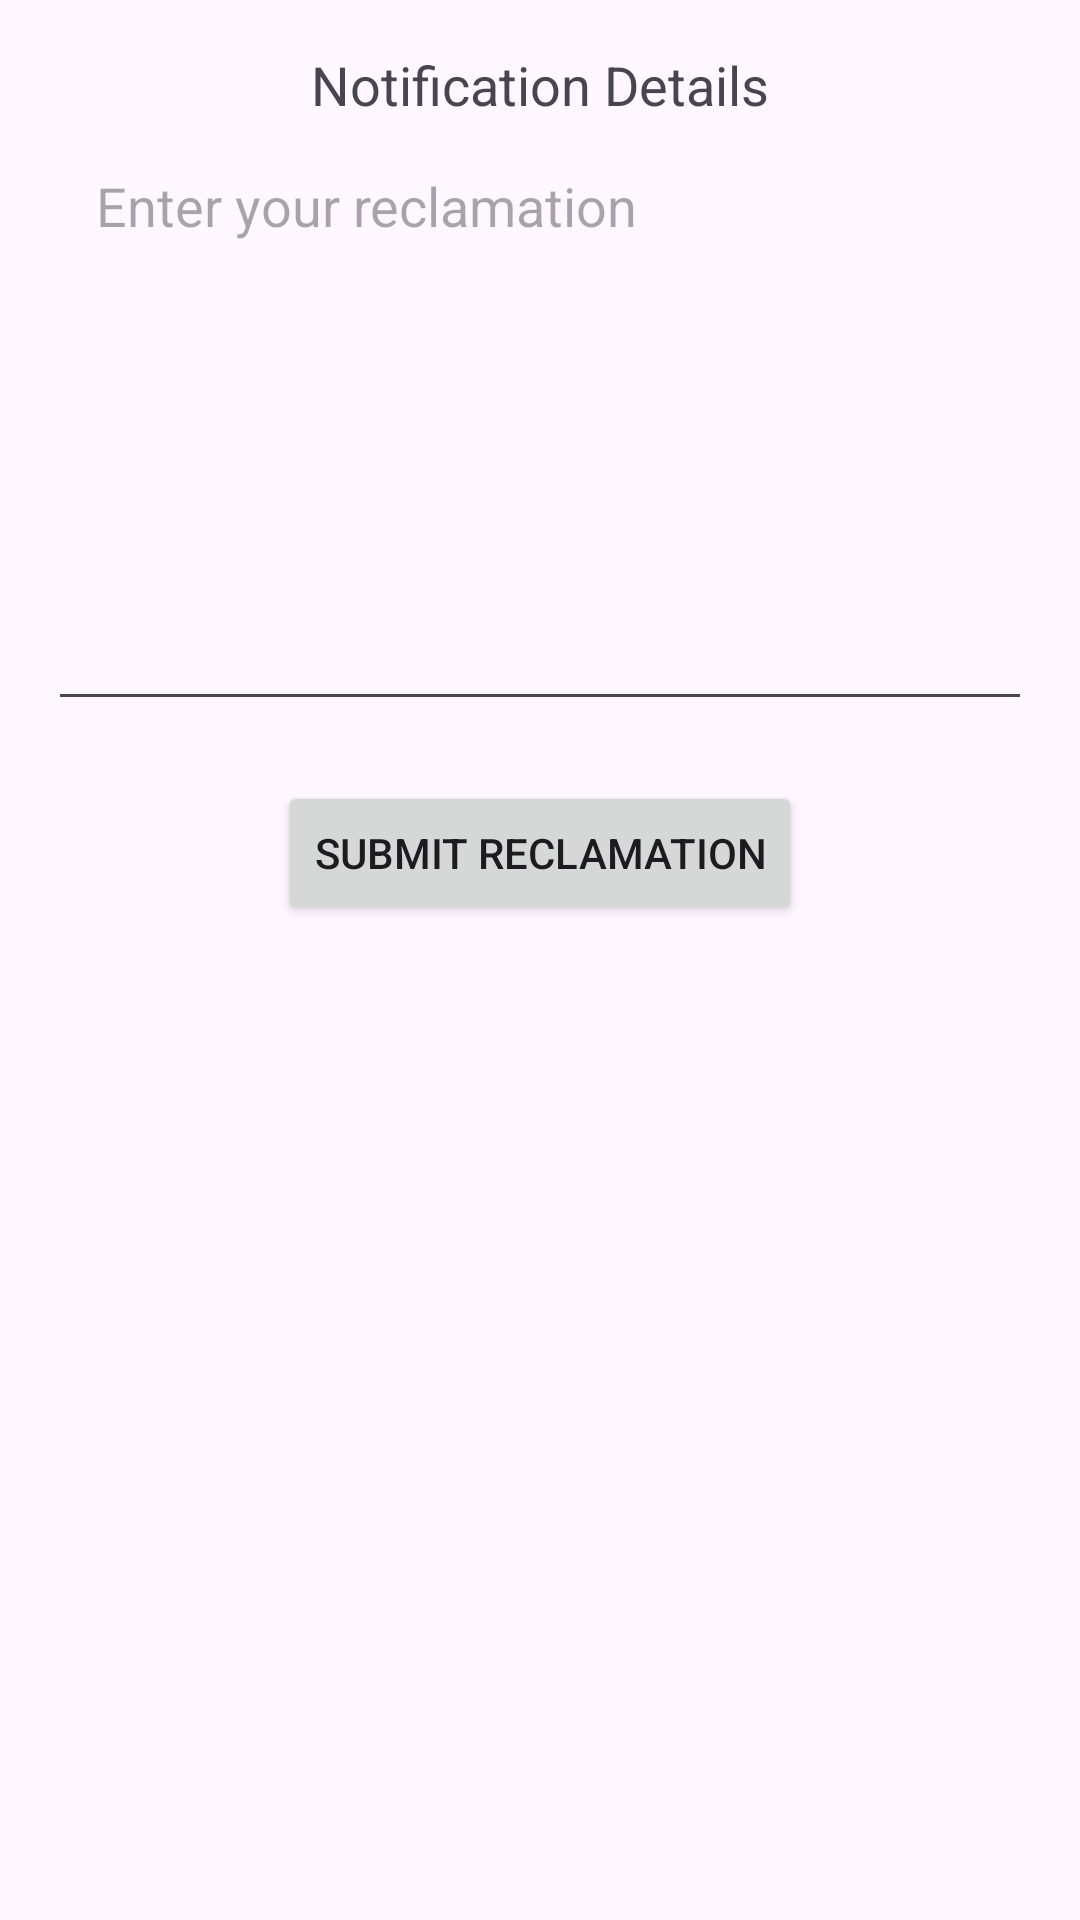

Produce the Android XML layout that renders to this screen, including the resource entries it uses.
<!-- AndroidManifest.xml: application theme Theme.Essectmobile -->
<!-- res/layout/activity_reclamation.xml -->
<?xml version="1.0" encoding="utf-8"?>

<LinearLayout xmlns:android="http://schemas.android.com/apk/res/android"
    android:layout_width="match_parent"
    android:layout_height="match_parent"
    android:orientation="vertical"
    android:padding="16dp">

    <TextView
        android:id="@+id/tvNotificationDetails"
        android:layout_width="wrap_content"
        android:layout_height="wrap_content"
        android:text="Notification Details"
        android:textSize="18sp"
        android:layout_gravity="center" />

    <EditText
        android:id="@+id/etReclamationText"
        android:layout_width="match_parent"
        android:layout_height="200dp"
        android:hint="Enter your reclamation"
        android:gravity="top|start"
        android:inputType="textMultiLine|textCapSentences"
        android:padding="16dp"
        android:scrollbars="vertical"/>

    <Button
        android:id="@+id/btnSubmitReclamation"
        android:layout_width="wrap_content"
        android:layout_height="wrap_content"
        android:text="Submit Reclamation"
        android:layout_gravity="center"
        android:layout_marginTop="20dp"/>
</LinearLayout>
<!-- resources referenced by this layout -->
<resources>
  <style name="Theme.Essectmobile" parent="Base.Theme.Essectmobile" />
  <style name="Base.Theme.Essectmobile" parent="Theme.Material3.DayNight.NoActionBar">
          
          
      </style>
</resources>
